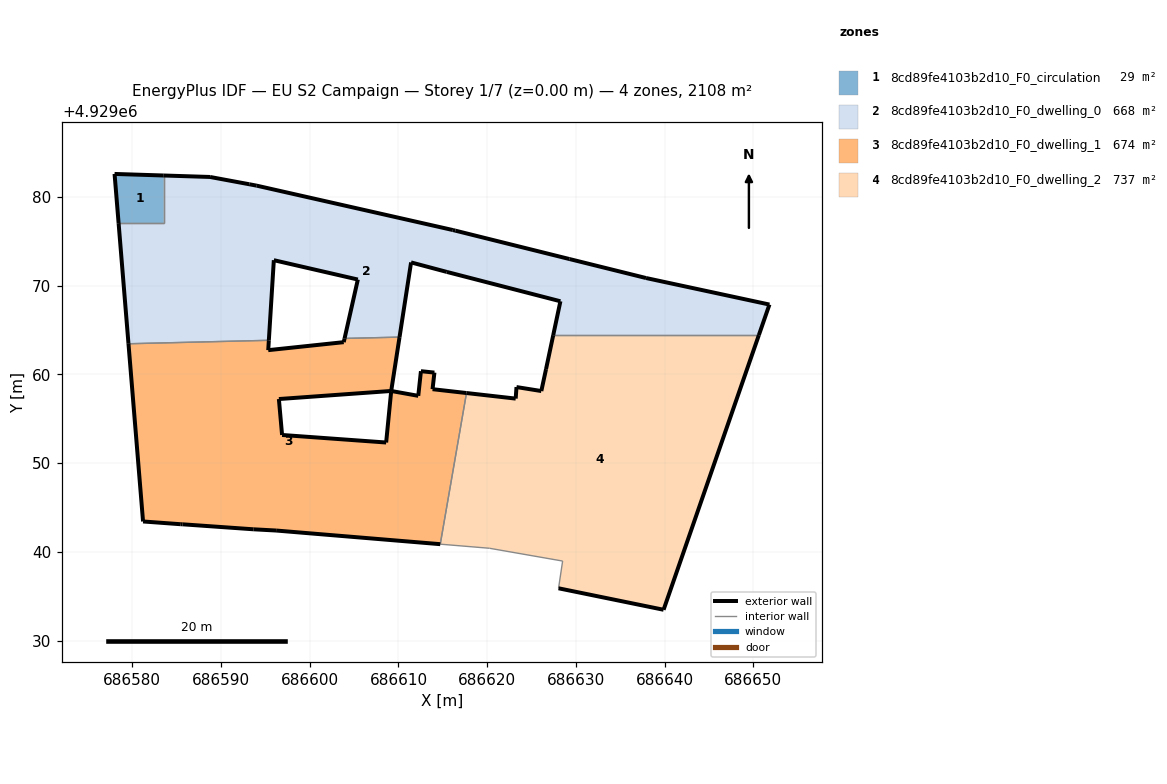
=== STOREY PLAN SPEC (per zone: floor XY polygon, exterior-wall plan segments, windows/doors) ===
zone 1: 8cd89fe4103b2d10_F0_circulation  (29.0 m²)
  floor: (686583.55, 4929077.05) (686583.55, 4929082.42) (686578.01, 4929082.60) (686578.46, 4929077.05)
  exterior wall: (686578.46, 4929077.05) – (686578.01, 4929082.60)  [5.6 m]
  exterior wall: (686578.01, 4929082.60) – (686583.55, 4929082.42)  [5.5 m]
  interior walls: 2
zone 2: 8cd89fe4103b2d10_F0_dwelling_0  (667.5 m²)
  floor: (686650.62, 4929064.42) (686651.81, 4929067.88) (686637.91, 4929070.87) (686629.28, 4929073.00) (686616.42, 4929076.21) (686616.12, 4929076.28) (686594.03, 4929081.28) (686593.19, 4929081.43) (686588.77, 4929082.25) (686583.55, 4929082.42) (686583.55, 4929077.05) (686578.46, 4929077.05) (686579.57, 4929063.46) (686595.39, 4929063.85) (686595.96, 4929072.88) (686605.43, 4929070.70) (686603.93, 4929064.05) (686610.12, 4929064.21) (686611.43, 4929072.62) (686615.44, 4929071.55) (686628.26, 4929068.25) (686627.44, 4929064.42)
  exterior wall: (686594.03, 4929081.28) – (686616.12, 4929076.28)  [22.7 m]
  exterior wall: (686616.12, 4929076.28) – (686616.42, 4929076.21)  [0.3 m]
  exterior wall: (686616.42, 4929076.21) – (686629.28, 4929073.00)  [13.3 m]
  exterior wall: (686629.28, 4929073.00) – (686637.91, 4929070.87)  [8.9 m]
  exterior wall: (686637.91, 4929070.87) – (686651.81, 4929067.88)  [14.2 m]
  exterior wall: (686651.81, 4929067.88) – (686650.62, 4929064.42)  [3.7 m]
  exterior wall: (686627.44, 4929064.42) – (686628.26, 4929068.25)  [3.9 m]
  exterior wall: (686628.26, 4929068.25) – (686615.44, 4929071.55)  [13.2 m]
  exterior wall: (686615.44, 4929071.55) – (686611.43, 4929072.62)  [4.2 m]
  exterior wall: (686611.43, 4929072.62) – (686610.12, 4929064.21)  [8.5 m]
  exterior wall: (686603.93, 4929064.05) – (686605.43, 4929070.70)  [6.8 m]
  exterior wall: (686605.43, 4929070.70) – (686595.96, 4929072.88)  [9.7 m]
  exterior wall: (686595.96, 4929072.88) – (686595.39, 4929063.85)  [9.0 m]
  exterior wall: (686579.57, 4929063.46) – (686578.46, 4929077.05)  [13.6 m]
  exterior wall: (686583.55, 4929082.42) – (686588.77, 4929082.25)  [5.2 m]
  exterior wall: (686588.77, 4929082.25) – (686593.19, 4929081.43)  [4.5 m]
  exterior wall: (686593.19, 4929081.43) – (686594.03, 4929081.28)  [0.9 m]
  interior walls: 5
zone 3: 8cd89fe4103b2d10_F0_dwelling_1  (674.3 m²)
  floor: (686614.71, 4929040.87) (686617.67, 4929057.90) (686613.84, 4929058.34) (686614.06, 4929060.21) (686612.54, 4929060.37) (686612.23, 4929057.59) (686609.23, 4929058.13) (686609.18, 4929058.11) (686608.61, 4929052.33) (686596.89, 4929053.18) (686596.53, 4929057.23) (686609.19, 4929058.14) (686610.12, 4929064.21) (686603.93, 4929064.05) (686603.83, 4929063.64) (686595.32, 4929062.74) (686595.39, 4929063.85) (686579.57, 4929063.46) (686581.22, 4929043.43) (686585.46, 4929043.12) (686585.68, 4929043.11) (686593.65, 4929042.55) (686596.21, 4929042.41)
  exterior wall: (686593.65, 4929042.55) – (686585.68, 4929043.11)  [8.0 m]
  exterior wall: (686585.68, 4929043.11) – (686585.46, 4929043.12)  [0.2 m]
  exterior wall: (686585.46, 4929043.12) – (686581.22, 4929043.43)  [4.3 m]
  exterior wall: (686581.22, 4929043.43) – (686579.57, 4929063.46)  [20.1 m]
  exterior wall: (686595.39, 4929063.85) – (686595.32, 4929062.74)  [1.1 m]
  exterior wall: (686595.32, 4929062.74) – (686603.83, 4929063.64)  [8.6 m]
  exterior wall: (686603.83, 4929063.64) – (686603.93, 4929064.05)  [0.4 m]
  exterior wall: (686610.12, 4929064.21) – (686609.19, 4929058.14)  [6.1 m]
  exterior wall: (686609.19, 4929058.14) – (686596.53, 4929057.23)  [12.7 m]
  exterior wall: (686596.53, 4929057.23) – (686596.89, 4929053.18)  [4.1 m]
  exterior wall: (686596.89, 4929053.18) – (686608.61, 4929052.33)  [11.8 m]
  exterior wall: (686608.61, 4929052.33) – (686609.18, 4929058.11)  [5.8 m]
  exterior wall: (686609.18, 4929058.11) – (686609.23, 4929058.13)  [0.1 m]
  exterior wall: (686609.23, 4929058.13) – (686612.23, 4929057.59)  [3.1 m]
  exterior wall: (686612.23, 4929057.59) – (686612.54, 4929060.37)  [2.8 m]
  exterior wall: (686612.54, 4929060.37) – (686614.06, 4929060.21)  [1.5 m]
  exterior wall: (686614.06, 4929060.21) – (686613.84, 4929058.34)  [1.9 m]
  exterior wall: (686613.84, 4929058.34) – (686617.67, 4929057.90)  [3.8 m]
  exterior wall: (686614.71, 4929040.87) – (686596.21, 4929042.41)  [18.6 m]
  exterior wall: (686596.21, 4929042.41) – (686593.65, 4929042.55)  [2.6 m]
  interior walls: 3
zone 4: 8cd89fe4103b2d10_F0_dwelling_2  (737.4 m²)
  floor: (686639.88, 4929033.48) (686650.62, 4929064.42) (686627.44, 4929064.42) (686626.64, 4929060.59) (686626.10, 4929058.13) (686623.31, 4929058.58) (686623.21, 4929057.28) (686617.67, 4929057.90) (686614.71, 4929040.87) (686620.27, 4929040.41) (686628.51, 4929038.97) (686628.05, 4929035.90)
  exterior wall: (686617.67, 4929057.90) – (686623.21, 4929057.28)  [5.6 m]
  exterior wall: (686623.21, 4929057.28) – (686623.31, 4929058.58)  [1.3 m]
  exterior wall: (686623.31, 4929058.58) – (686626.10, 4929058.13)  [2.8 m]
  exterior wall: (686626.10, 4929058.13) – (686626.64, 4929060.59)  [2.5 m]
  exterior wall: (686626.64, 4929060.59) – (686627.44, 4929064.42)  [3.9 m]
  exterior wall: (686650.62, 4929064.42) – (686639.88, 4929033.48)  [32.8 m]
  exterior wall: (686639.88, 4929033.48) – (686628.05, 4929035.90)  [12.1 m]
  interior walls: 5

=== DERIVED (storey summary) ===
Building: EU S2 Campaign
Storey: 1 of 7  (floor level z = 0.00 m)
Storey gross floor area: 2108.2 m²
Zones on this storey: 4
  - 8cd89fe4103b2d10_F0_circulation: floor 29.0 m²; exterior wall 11.1 m (33.3 m²); WWR 0.0%
  - 8cd89fe4103b2d10_F0_dwelling_0: floor 667.5 m²; exterior wall 142.6 m (427.8 m²); WWR 0.0%
  - 8cd89fe4103b2d10_F0_dwelling_1: floor 674.3 m²; exterior wall 117.4 m (352.3 m²); WWR 0.0%
  - 8cd89fe4103b2d10_F0_dwelling_2: floor 737.4 m²; exterior wall 61.0 m (183.0 m²); WWR 0.0%
Zone adjacency (shared interzone walls):
  - 8cd89fe4103b2d10_F0_circulation ↔ 8cd89fe4103b2d10_F0_dwelling_0
  - 8cd89fe4103b2d10_F0_dwelling_0 ↔ 8cd89fe4103b2d10_F0_dwelling_1
  - 8cd89fe4103b2d10_F0_dwelling_0 ↔ 8cd89fe4103b2d10_F0_dwelling_2
  - 8cd89fe4103b2d10_F0_dwelling_1 ↔ 8cd89fe4103b2d10_F0_dwelling_2